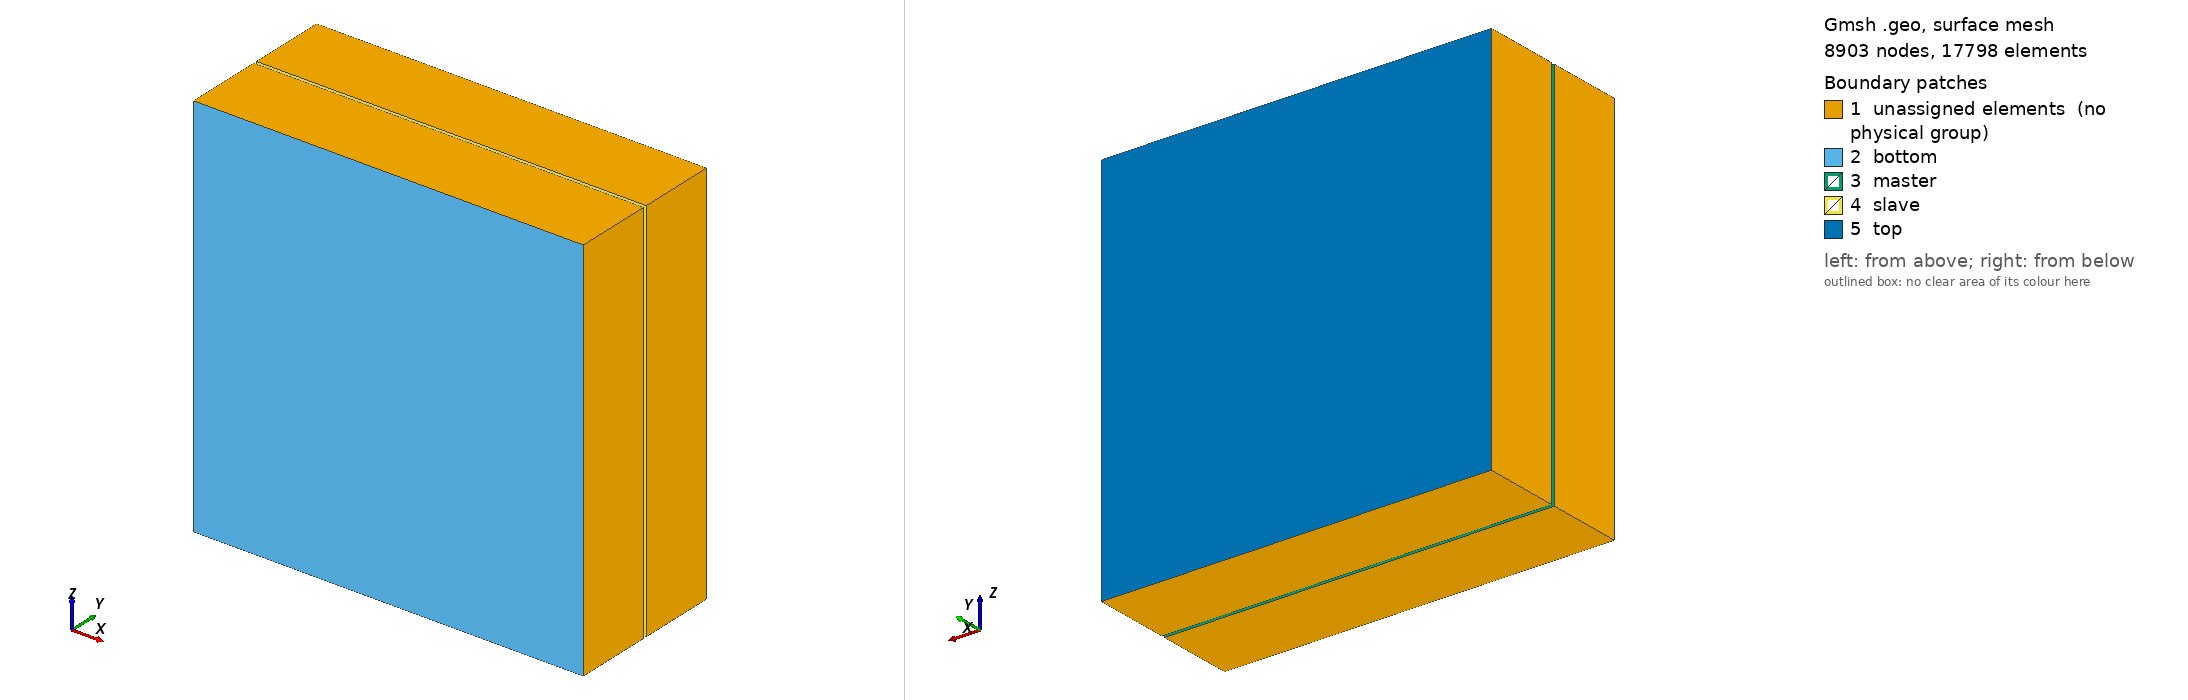

Gmsh geometry script, surface-meshed: 8903 nodes, 17798 surface elements. Boundary patches (legend numbers): 1 unassigned elements (no physical group), 2 bottom, 3 master, 4 slave, 5 top. Left view from above one corner, right view from below the opposite corner. Legend entries are the model's physical surfaces; 'unassigned elements' are surfaces in no physical group. The drawing asked Gmsh for element sizes between 1% and 20% of the model's largest extent; the script's own settings can give other sizes.

=== boxes.geo (drawn) ===
//+ LowLevelFEM
//+
SetFactory("OpenCASCADE");
//+
Box(1) = {0, 0, 0, 10, -2, 10};
//+
Box(2) = {0.0, 0.1, 0.0, 10, 2, 10};
//+
MeshSize {:} = 0.5;
//+
MeshSize {10, 9, 13, 14} = 0.2;
//+
MeshSize {3,4,7,8} = 0.2;
//+
Mesh.ElementOrder=1;
Mesh 3;
//+
Physical Volume("body", 25) = {1, 2};
//+
Physical Surface("bottom", 26) = {3};
//+
Physical Surface("top", 27) = {10};
//+
Physical Surface("master", 28) = {4};
//+
Physical Surface("slave", 29) = {9};
